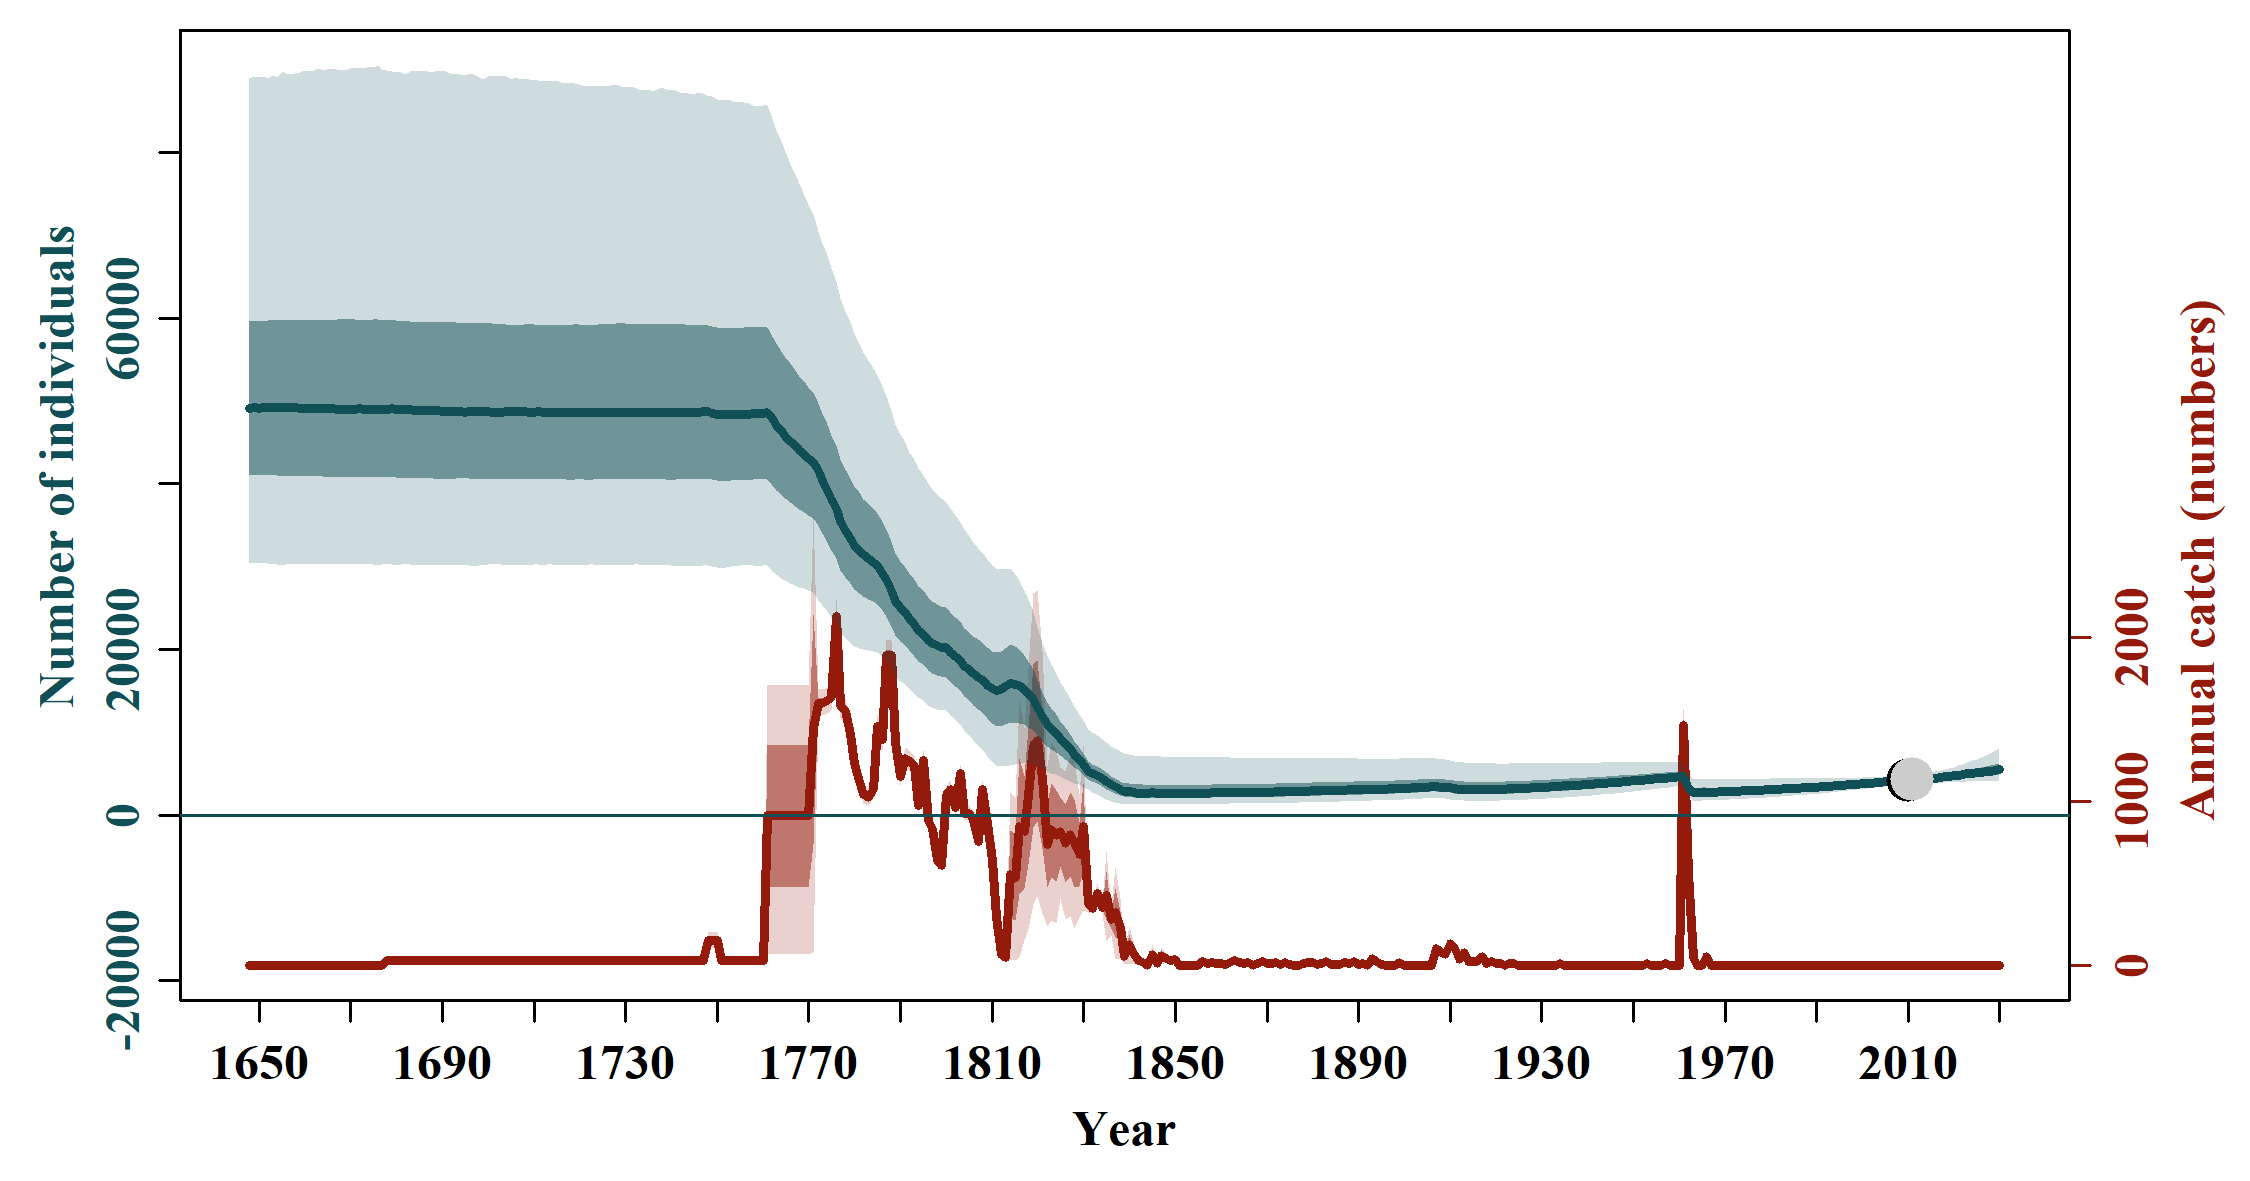

Values plotted in this chart, from the file beside it:
, N_1648, N_1649, N_1650, N_1651, N_1652, N_1653, N_1654, N_1655, N_1656, N_1657, N_1658, N_1659, N_1660, N_1661, N_1662, N_1663, N_1664, N_1665, N_1666, N_1667, N_1668, N_1669, N_1670
mean, 51882, 51894, 51888, 51886, 51896, 51896, 51903, 51899, 51906, 51902, 51908, 51907, 51906, 51910, 51907, 51902, 51904, 51899, 51895, 51888, 51885, 51867, 51874
median, 49134, 49193, 49128, 49166, 49191, 49214, 49240, 49223, 49253, 49225, 49170, 49142, 49149, 49088, 49099, 49063, 49132, 49080, 49058, 48994, 48999, 49004, 49032
2.5%PI, 30449, 30384, 30357, 30333, 30363, 30234, 30291, 30182, 30256, 30310, 30301, 30328, 30245, 30282, 30209, 30234, 30285, 30321, 30285, 30254, 30268, 30227, 30209
97.5%PI, 88923, 89236, 89002, 89233, 88966, 89325, 89113, 89726, 89574, 89387, 89555, 89653, 89933, 89764, 89909, 90094, 89924, 89991, 90018, 90077, 89893, 89845, 90119
5%PI, 32632, 32582, 32532, 32446, 32406, 32399, 32411, 32440, 32395, 32424, 32397, 32409, 32413, 32395, 32373, 32340, 32316, 32354, 32366, 32403, 32390, 32335, 32414
95%PI, 80503, 80459, 80464, 80612, 80718, 80715, 80951, 80744, 80983, 81062, 81030, 81049, 81178, 81049, 80999, 81059, 81063, 81116, 80961, 81061, 81033, 80958, 80986
min, 23578, 22681, 23405, 23079, 23191, 23292, 23255, 23023, 22764, 23243, 23154, 22833, 23175, 23214, 22682, 22222, 22670, 22233, 23012, 23167, 23058, 23043, 22911
max, 148978, 151188, 148059, 147691, 145933, 147343, 142678, 147767, 143255, 150035, 155827, 159665, 163026, 159925, 156292, 158572, 160815, 163729, 167187, 168157, 168555, 165835, 159624
n, 20000, 20000, 20000, 20000, 20000, 20000, 20000, 20000, 20000, 20000, 20000, 20000, 20000, 20000, 20000, 20000, 20000, 20000, 20000, 20000, 20000, 20000, 20000
